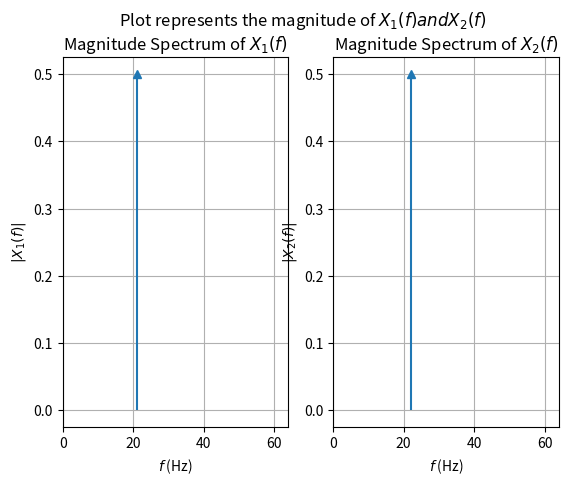

Recreate this plot in Python.
import numpy as np
import matplotlib.pyplot as plt


f1 = 21
f2 = 22

# x_1t = np.cos(21 * t)
X_1w = [np.pi * -f1, np.pi * f1]

# x_2t = np.cos(22 * t)
X_2w = [np.pi * -f2, np.pi * f2]


fig, axs = plt.subplots(1, 2)
fig.suptitle("Plot represents the magnitude of $X_{1}(f) and X_{2}(f)$")

axs[0].stem([-f1, f1], [0.5, 0.5], basefmt=" ", markerfmt="^")
axs[0].set_title("Magnitude Spectrum of $X_{1}(f)$")
axs[0].set(xlabel=r"$f$ (Hz)", ylabel=r"$|X_{1}(f)|$")
axs[0].set_xlim(0, 64)
axs[0].grid()


axs[1].stem([-f2, f2], [0.5, 0.5], basefmt=" ", markerfmt="^")
axs[1].set_title("Magnitude Spectrum of $X_{2}(f)$")
axs[1].set(xlabel=r"$f$ (Hz)", ylabel=r"$|X_{2}(f)|$")
axs[1].set_xlim(0, 64)
axs[1].grid()


plt.show()
